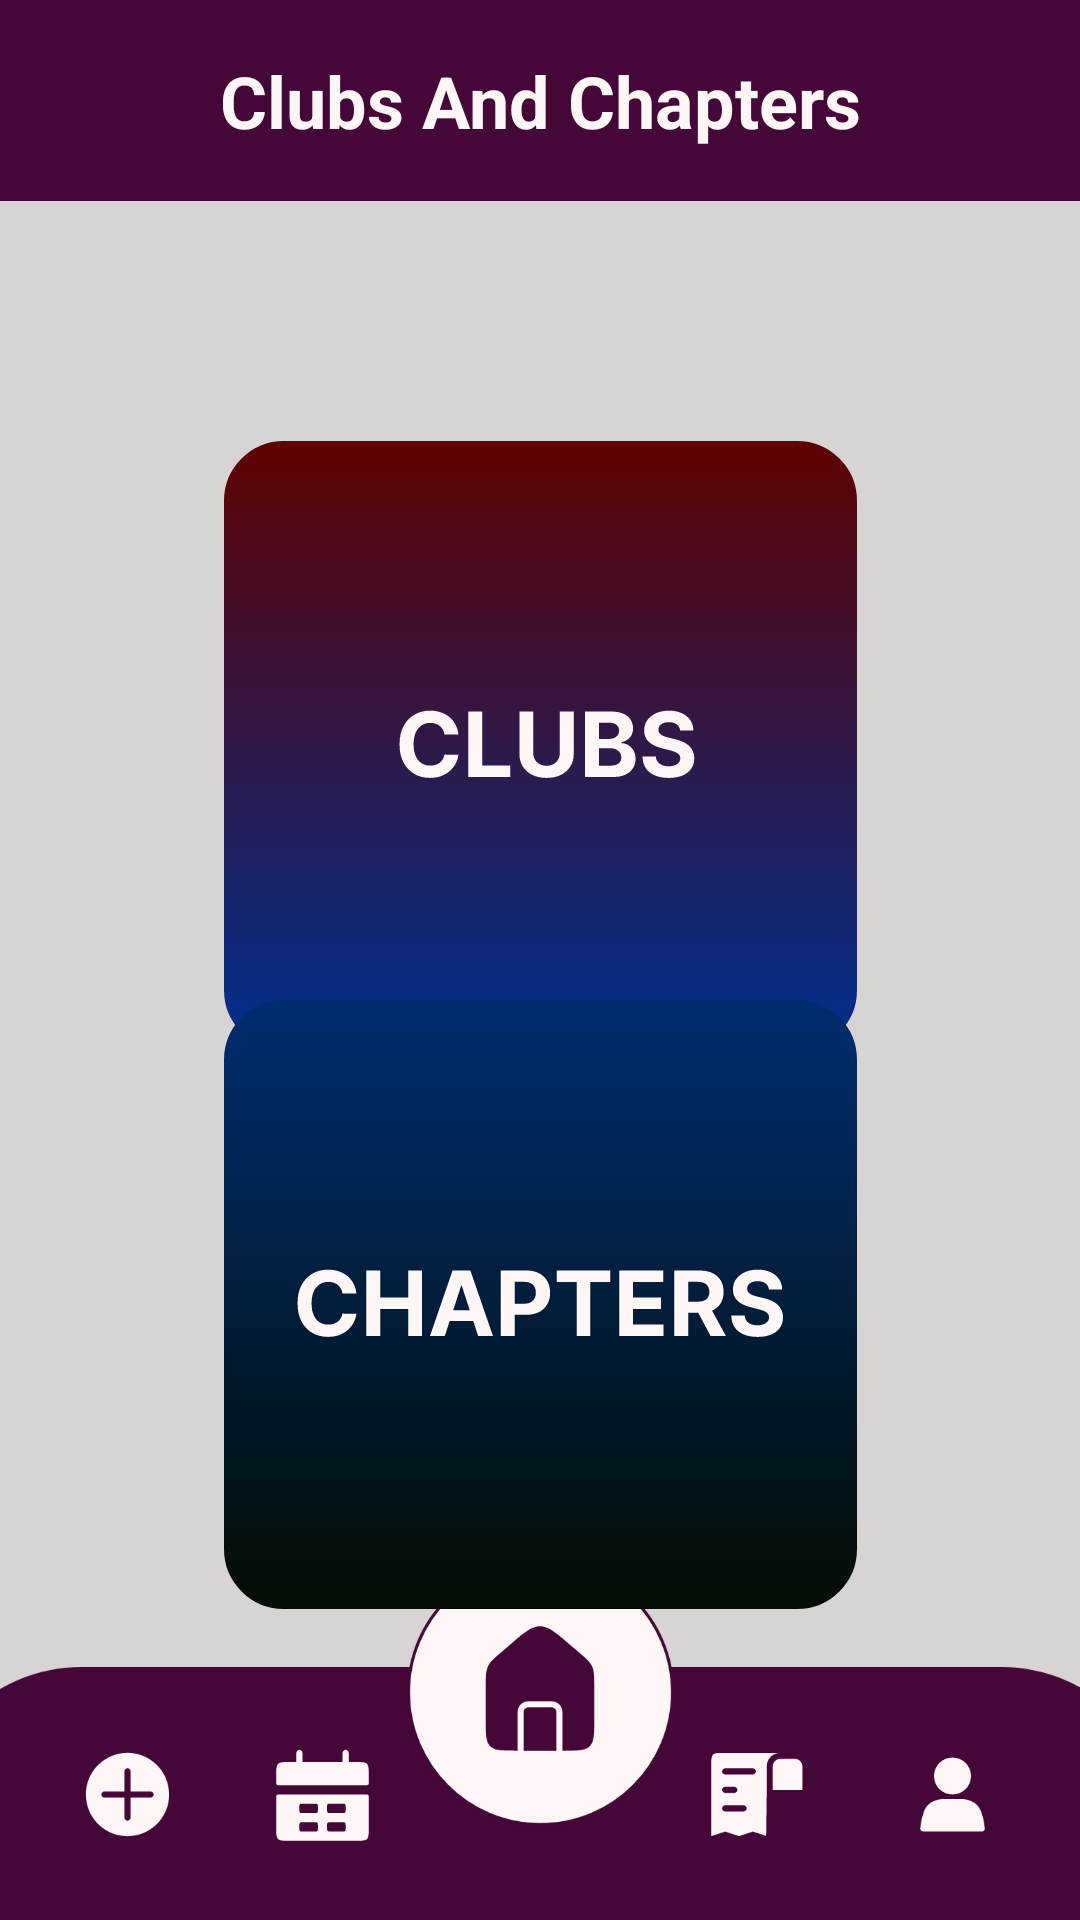

The Android layout XML behind this screen, and the referenced resources:
<!-- AndroidManifest.xml: application theme Theme.JavaProj -->
<!-- res/layout/activity_ccselection.xml -->
<?xml version="1.0" encoding="utf-8"?>
<androidx.constraintlayout.widget.ConstraintLayout xmlns:android="http://schemas.android.com/apk/res/android"
    xmlns:app="http://schemas.android.com/apk/res-auto"
    xmlns:tools="http://schemas.android.com/tools"
    android:layout_width="match_parent"
    android:layout_height="match_parent"
    android:background="@color/Log_Bg"
    tools:context=".CCSelectionmenu">

    <ImageView
        android:id="@+id/imageView23"
        android:layout_width="414dp"
        android:layout_height="67dp"
        app:layout_constraintEnd_toEndOf="parent"
        app:layout_constraintStart_toStartOf="parent"
        app:layout_constraintTop_toTopOf="parent"
        app:srcCompat="@drawable/basebox" />

    <TextView
        android:id="@+id/textView35"
        android:layout_width="wrap_content"
        android:layout_height="wrap_content"
        android:layout_gravity="center_horizontal"
        android:text="Clubs And Chapters"
        android:textColor="#FFF6F6"
        android:textSize="24dp"
        android:textStyle="bold"
        app:layout_constraintBottom_toBottomOf="@+id/imageView23"
        app:layout_constraintEnd_toEndOf="@+id/imageView23"
        app:layout_constraintStart_toStartOf="@+id/imageView23"
        app:layout_constraintTop_toTopOf="@+id/imageView23" />

    <ImageView
        android:id="@+id/imageView13"
        android:layout_width="415dp"
        android:layout_height="85dp"
        android:layout_marginBottom="-1dp"
        app:layout_constraintBottom_toBottomOf="parent"
        app:layout_constraintEnd_toEndOf="parent"
        app:layout_constraintStart_toStartOf="parent"
        app:srcCompat="@drawable/basemenu" />

    <ImageView
        android:id="@+id/imageView14"
        android:layout_width="wrap_content"
        android:layout_height="wrap_content"
        android:layout_marginBottom="32dp"
        app:layout_constraintBottom_toBottomOf="@+id/imageView13"
        app:layout_constraintEnd_toEndOf="parent"
        app:layout_constraintStart_toStartOf="parent"
        app:srcCompat="@drawable/elip2" />

    <ImageView
        android:id="@+id/imageView15"
        android:layout_width="wrap_content"
        android:layout_height="wrap_content"
        app:layout_constraintBottom_toBottomOf="@+id/imageView14"
        app:layout_constraintEnd_toEndOf="@+id/imageView14"
        app:layout_constraintHorizontal_bias="0.488"
        app:layout_constraintStart_toStartOf="@+id/imageView14"
        app:layout_constraintTop_toTopOf="@+id/imageView14"
        app:layout_constraintVertical_bias="0.355"
        app:srcCompat="@drawable/home" />

    <ImageView
        android:id="@+id/imageView16"
        android:layout_width="wrap_content"
        android:layout_height="wrap_content"
        android:layout_marginEnd="24dp"
        app:layout_constraintBottom_toBottomOf="@+id/imageView13"
        app:layout_constraintEnd_toEndOf="parent"
        app:layout_constraintTop_toTopOf="@+id/imageView13"
        app:srcCompat="@drawable/acc" />

    <ImageView
        android:id="@+id/imageView17"
        android:layout_width="wrap_content"
        android:layout_height="wrap_content"
        android:layout_marginEnd="28dp"
        app:layout_constraintBottom_toBottomOf="@+id/imageView13"
        app:layout_constraintEnd_toStartOf="@+id/imageView16"
        app:layout_constraintTop_toTopOf="@+id/imageView13"
        app:srcCompat="@drawable/cc" />

    <ImageView
        android:id="@+id/imageView18"
        android:layout_width="wrap_content"
        android:layout_height="wrap_content"
        android:layout_marginStart="24dp"
        app:layout_constraintBottom_toBottomOf="@+id/imageView13"
        app:layout_constraintStart_toStartOf="parent"
        app:layout_constraintTop_toTopOf="@+id/imageView13"
        app:srcCompat="@drawable/add" />

    <ImageView
        android:id="@+id/imageView19"
        android:layout_width="wrap_content"
        android:layout_height="wrap_content"
        android:layout_marginStart="28dp"
        app:layout_constraintBottom_toBottomOf="@+id/imageView13"
        app:layout_constraintStart_toEndOf="@+id/imageView18"
        app:layout_constraintTop_toTopOf="@+id/imageView13"
        app:srcCompat="@drawable/event" />

    <ImageView
        android:id="@+id/imageView24"
        android:layout_width="wrap_content"
        android:layout_height="wrap_content"
        android:layout_marginTop="80dp"
        android:src="@drawable/buttonclub"
        app:layout_constraintEnd_toEndOf="parent"
        app:layout_constraintStart_toStartOf="parent"
        app:layout_constraintTop_toBottomOf="@+id/imageView23"
        app:srcCompat="@drawable/buttonclub" />

    <ImageView
        android:id="@+id/imageView25"
        android:layout_width="wrap_content"
        android:layout_height="wrap_content"
        android:src="@drawable/buttonchapter"
        app:layout_constraintBottom_toTopOf="@+id/imageView14"
        app:layout_constraintEnd_toEndOf="parent"
        app:layout_constraintStart_toStartOf="parent"
        app:layout_constraintTop_toBottomOf="@+id/imageView24"
        app:srcCompat="@drawable/buttonchapter" />

</androidx.constraintlayout.widget.ConstraintLayout>
<!-- resources referenced by this layout -->
<resources>
  <color name="Log_Bg">#D8D4D4</color>
  <!-- drawable acc (drawable) -->
  <vector xmlns:android="http://schemas.android.com/apk/res/android"    android:width="37dp"    android:height="37dp"    android:viewportWidth="37"    android:viewportHeight="37">    <path        android:fillColor="#FFFFF6F6"        android:pathData="M18.5 6.16A6.17 6.17 0 1 0 18.5 18.5 6.17 6.17 0 1 0 18.5 6.16z"/>    <path        android:fillColor="#FFFFF6F6"        android:pathData="M8.93 24.29c0.94-2.72 3.63-4.25 6.5-4.25h6.14c2.87 0 5.56 1.53 6.5 4.25 0.56 1.62 1.06 3.56 1.19 5.54 0.03 0.56-0.42 1-0.97 1H8.71c-0.55 0-1-0.44-0.97-1 0.13-1.98 0.63-3.92 1.2-5.54Z"/></vector>
  <!-- drawable add (drawable) -->
  <vector xmlns:android="http://schemas.android.com/apk/res/android"
      android:width="37dp"
      android:height="37dp"
      android:viewportWidth="37"
      android:viewportHeight="37">
      <path
          android:fillColor="#FFFFF6F6"
          android:fillType="evenOdd"
          android:pathData="M32.38 18.5c0 7.66-6.22 13.88-13.88 13.88-7.66 0-13.88-6.22-13.88-13.88 0-7.66 6.22-13.88 13.88-13.88 7.66 0 13.88 6.22 13.88 13.88ZM18.5 27.2c-0.55 0-1-0.44-1-1v-6.7h-6.7c-0.56 0-1-0.45-1-1s0.44-1 1-1h6.7v-6.7c0-0.56 0.45-1 1-1s1 0.44 1 1v6.7h6.7c0.56 0 1 0.45 1 1s-0.44 1-1 1h-6.7v6.7c0 0.56-0.45 1-1 1Z"/>
  </vector>
  <!-- drawable basebox (drawable) -->
  <vector xmlns:android="http://schemas.android.com/apk/res/android"
      android:width="385dp"
      android:height="63dp"
      android:viewportWidth="385"
      android:viewportHeight="63">
      <path
          android:fillColor="#FF450738"
          android:pathData="M0 0H385V63H0z"/>
  </vector>
  <!-- drawable basemenu (drawable) -->
  <vector xmlns:android="http://schemas.android.com/apk/res/android"
      android:width="385dp"
      android:height="79dp"
      android:viewportWidth="385"
      android:viewportHeight="79">
      <path
          android:fillColor="#FF450738"
          android:pathData="M0 50c0-27.61 22.39-50 50-50h285c27.61 0 50 22.39 50 50v57c0 27.61-22.39 50-50 50h-285c-27.61 0-50-22.39-50-50z"/>
  </vector>
  <!-- drawable elip2 (drawable) -->
  <vector xmlns:android="http://schemas.android.com/apk/res/android"
      android:width="89dp"
      android:height="89dp"
      android:viewportWidth="89"
      android:viewportHeight="89">
      <path
          android:fillColor="#FFFFF6F6"
          android:strokeColor="#FF450738"
          android:strokeWidth="1"
          android:pathData="M88.5 44.5c0 24.3-19.7 44-44 44s-44-19.7-44-44 19.7-44 44-44 44 19.7 44 44Z"/>
  </vector>
  <style name="Theme.JavaProj" parent="Base.Theme.JavaProj" />
  <style name="Base.Theme.JavaProj" parent="Theme.AppCompat.Light.NoActionBar">
          <item name="android:windowFullscreen">true</item>
          <item name="android:windowNoTitle">true</item>
          <item name="windowNoTitle">true</item>
          <item name="colorPrimary">@color/Base_Primary</item>
          <item name="editTextStyle">@style/CustomTF</item>
      </style>
  <color name="Base_Primary">#450738</color>
  <style name="CustomTF" parent="Widget.AppCompat.EditText">
          <item name="android:background">@drawable/textfieldesign</item>
          <item name="android:textColor">@color/black</item>
      </style>
  <!-- drawable textfieldesign (drawable) -->
  <?xml version="1.0" encoding="utf-8"?>
  <shape xmlns:android="http://schemas.android.com/apk/res/android">
      <solid android:color="#FFF6F6" />
      <corners android:radius="13dp" />
  </shape>
  <color name="black">#FF000000</color>
</resources>
